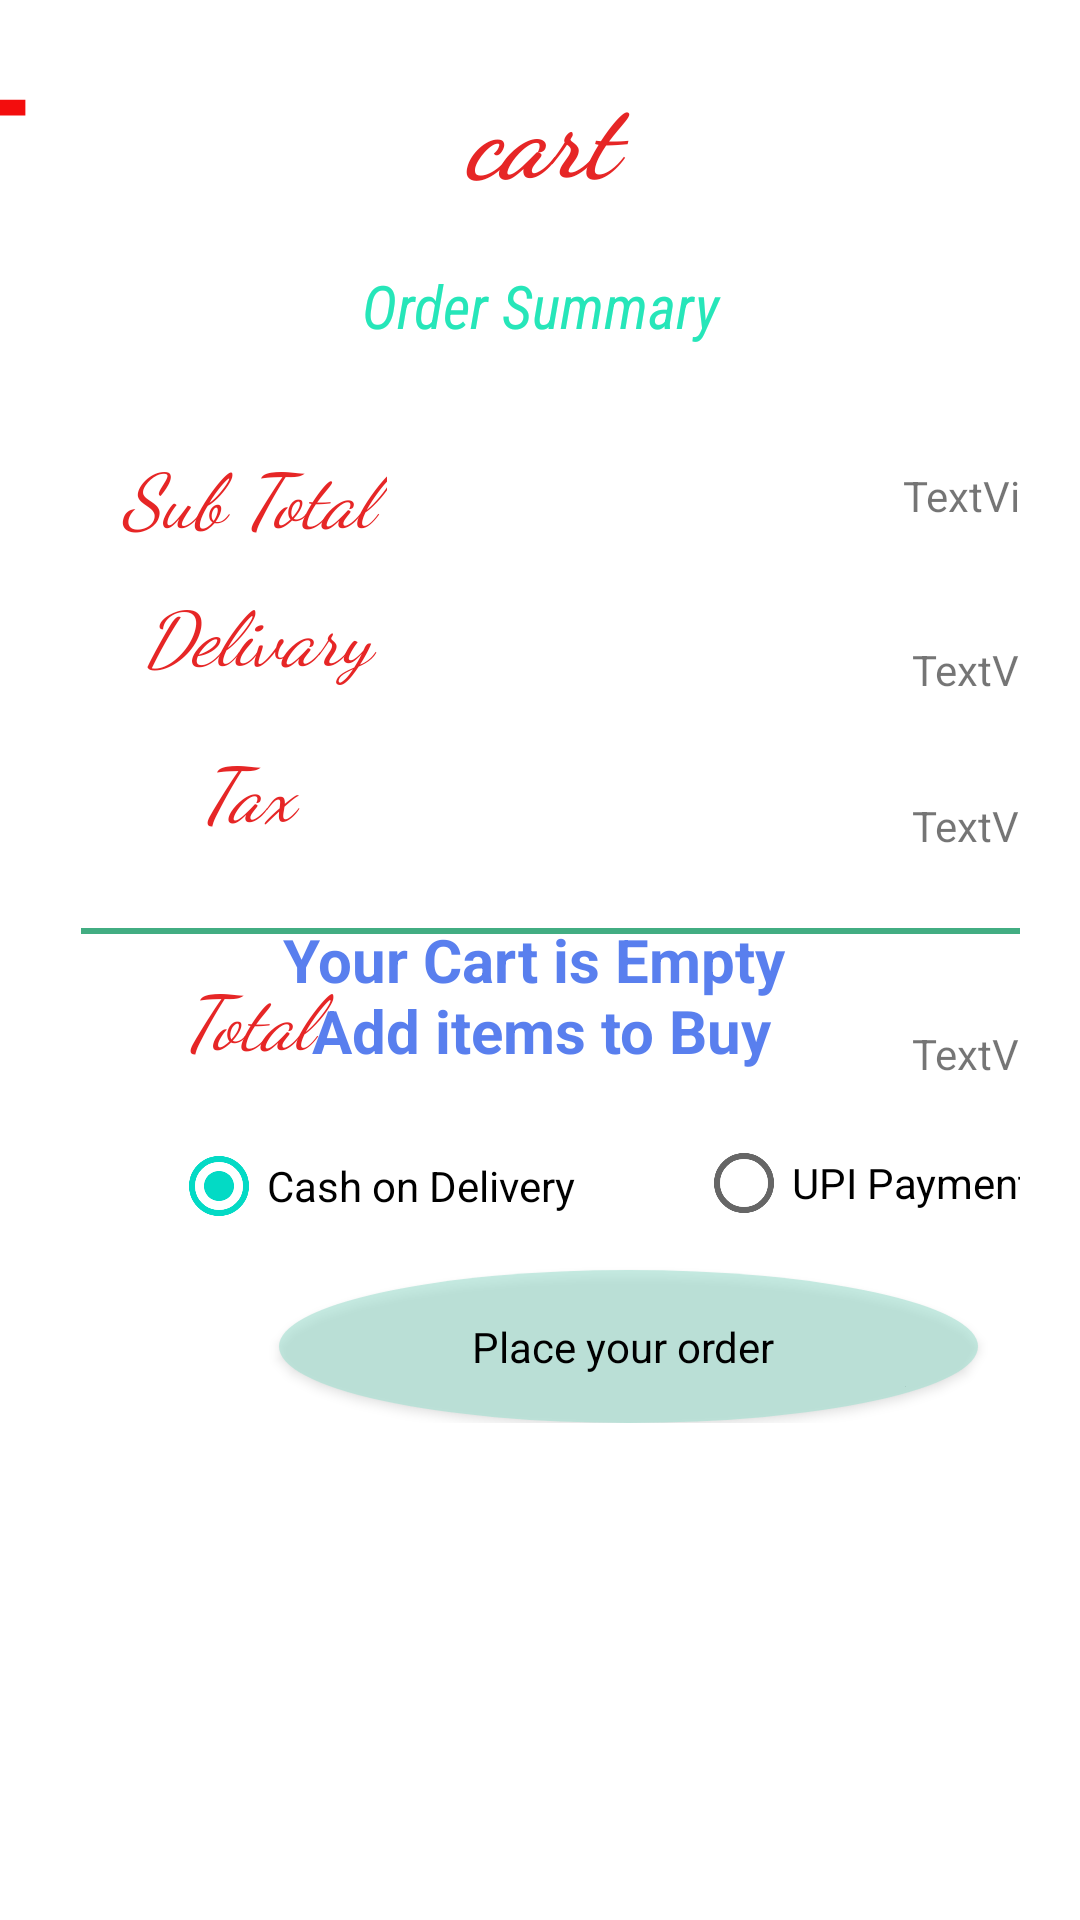

This screen was rendered from an Android layout file. Write that file and the resources it references.
<!-- AndroidManifest.xml: application theme Theme.Sample -->
<!-- res/layout/activity_cart.xml -->
<?xml version="1.0" encoding="utf-8"?>
<androidx.constraintlayout.widget.ConstraintLayout xmlns:android="http://schemas.android.com/apk/res/android"
    xmlns:app="http://schemas.android.com/apk/res-auto"
    xmlns:tools="http://schemas.android.com/tools"
    android:layout_width="match_parent"
    android:layout_height="match_parent"
    tools:context=".Cart">

    <TextView
        android:id="@+id/empty"
        android:layout_width="400dp"
        android:layout_height="400dp"
        android:gravity="center"
        android:text="@string/empty"
        android:textColor="#DD406BEB"
        android:textSize="20dp"
        android:textStyle="bold"
        app:layout_constraintBottom_toBottomOf="parent"
        app:layout_constraintEnd_toEndOf="parent"
        app:layout_constraintHorizontal_bias="0.5"
        app:layout_constraintStart_toStartOf="parent"
        app:layout_constraintTop_toTopOf="parent"
        app:layout_constraintVertical_bias="0.5" />


    <ImageView
        android:id="@+id/backBtn"
        android:layout_width="63dp"
        android:layout_height="67dp"
        android:layout_marginEnd="344dp"
        android:src="@drawable/back"
        app:layout_constraintBottom_toBottomOf="parent"
        app:layout_constraintEnd_toEndOf="parent"
        app:layout_constraintTop_toTopOf="parent"
        app:layout_constraintVertical_bias="0.004" />

    <ScrollView
        android:id="@+id/scroll"
        android:layout_width="match_parent"
        android:layout_height="match_parent"
        android:padding="10dp"
        android:paddingStart="10dp">

        <LinearLayout
            android:layout_width="match_parent"
            android:layout_height="wrap_content"
            android:orientation="vertical"
            android:padding="10dp">

            <TextView
                android:id="@+id/textView3"
                android:layout_width="match_parent"
                android:layout_height="wrap_content"
                android:fontFamily="cursive"
                android:foregroundTint="#2442B1"
                android:gravity="center"
                android:text="cart"
                android:textColor="#E62626"
                android:textSize="35dp"
                android:textStyle="bold|italic" />

            <androidx.recyclerview.widget.RecyclerView
                android:id="@+id/cartview"
                android:layout_width="match_parent"
                android:layout_height="match_parent"
                android:padding="10dp"
                android:paddingTop="10dp" />

            <LinearLayout
                android:layout_width="match_parent"
                android:layout_height="match_parent"
                android:orientation="horizontal">

                <TextView
                    android:id="@+id/textView5"
                    android:layout_width="match_parent"
                    android:layout_height="wrap_content"
                    android:fontFamily="sans-serif-condensed"
                    android:gravity="center"
                    android:text="Order Summary"
                    android:textColor="#26E6B9"
                    android:textSize="20dp"
                    android:textStyle="italic" />

            </LinearLayout>

            <androidx.constraintlayout.widget.ConstraintLayout
                android:layout_width="378dp"
                android:layout_height="wrap_content">

                <TextView
                    android:id="@+id/textView7"
                    android:layout_width="93dp"
                    android:layout_height="40dp"
                    android:layout_marginStart="16dp"
                    android:layout_marginTop="30dp"
                    android:layout_marginBottom="238dp"
                    android:fontFamily="cursive"
                    android:gravity="center"
                    android:text="Sub Total"
                    android:textColor="#E62626"
                    android:textSize="25dp"
                    android:textStyle="italic"
                    app:layout_constraintBottom_toBottomOf="parent"
                    app:layout_constraintStart_toStartOf="parent"
                    app:layout_constraintTop_toTopOf="parent"
                    app:layout_constraintVertical_bias="0.625" />

                <View
                    android:id="@+id/view"
                    android:layout_width="364dp"
                    android:layout_height="2dp"
                    android:layout_marginStart="4dp"
                    android:layout_marginTop="14dp"
                    android:layout_marginEnd="4dp"
                    android:background="#42AD82"
                    app:layout_constraintEnd_toEndOf="parent"
                    app:layout_constraintStart_toStartOf="parent"
                    app:layout_constraintTop_toBottomOf="@+id/tax" />

                <TextView
                    android:id="@+id/textView8"
                    android:layout_width="93dp"
                    android:layout_height="40dp"
                    android:layout_marginStart="16dp"
                    android:layout_marginTop="76dp"
                    android:fontFamily="cursive"
                    android:gravity="center"
                    android:text=" Delivary"
                    android:textColor="#E62626"
                    android:textSize="25dp"
                    android:textStyle="italic"
                    app:layout_constraintStart_toStartOf="parent"
                    app:layout_constraintTop_toTopOf="parent" />

                <TextView
                    android:id="@+id/textView9"
                    android:layout_width="93dp"
                    android:layout_height="40dp"
                    android:layout_marginStart="16dp"
                    android:layout_marginTop="128dp"
                    android:fontFamily="cursive"
                    android:gravity="center"
                    android:text="Tax"
                    android:textColor="#E62626"
                    android:textSize="25dp"
                    android:textStyle="italic"
                    app:layout_constraintStart_toStartOf="parent"
                    app:layout_constraintTop_toTopOf="parent" />

                <TextView
                    android:id="@+id/textView10"
                    android:layout_width="93dp"
                    android:layout_height="40dp"
                    android:layout_marginStart="16dp"
                    android:layout_marginTop="204dp"
                    android:fontFamily="cursive"
                    android:gravity="center"
                    android:text="Total"
                    android:textColor="#E62626"
                    android:textSize="25dp"
                    android:textStyle="italic"
                    app:layout_constraintStart_toStartOf="parent"
                    app:layout_constraintTop_toTopOf="parent" />


                <TextView
                    android:id="@+id/subtotal"
                    android:layout_width="93dp"
                    android:layout_height="40dp"
                    android:layout_marginStart="260dp"
                    android:layout_marginTop="30dp"
                    android:layout_marginEnd="19dp"
                    android:layout_marginBottom="238dp"
                    android:gravity="center"
                    android:text="TextView"
                    app:layout_constraintBottom_toBottomOf="parent"
                    app:layout_constraintEnd_toEndOf="parent"
                    app:layout_constraintStart_toStartOf="parent" />

                <TextView
                    android:id="@+id/delivary"
                    android:layout_width="93dp"
                    android:layout_height="40dp"
                    android:layout_marginStart="260dp"
                    android:layout_marginEnd="19dp"
                    android:layout_marginBottom="180dp"
                    android:gravity="center"
                    android:text="TextView"
                    app:layout_constraintBottom_toBottomOf="parent"
                    app:layout_constraintEnd_toEndOf="parent"
                    app:layout_constraintHorizontal_bias="1.0"
                    app:layout_constraintStart_toStartOf="parent" />

                <TextView
                    android:id="@+id/tax"
                    android:layout_width="93dp"
                    android:layout_height="40dp"
                    android:layout_marginStart="260dp"
                    android:layout_marginEnd="19dp"
                    android:layout_marginBottom="128dp"
                    android:gravity="center"
                    android:text="TextView"
                    app:layout_constraintBottom_toBottomOf="parent"
                    app:layout_constraintEnd_toEndOf="parent"
                    app:layout_constraintHorizontal_bias="1.0"
                    app:layout_constraintStart_toStartOf="parent" />

                <TextView
                    android:id="@+id/total"
                    android:layout_width="93dp"
                    android:layout_height="40dp"
                    android:layout_marginStart="260dp"
                    android:layout_marginEnd="19dp"
                    android:layout_marginBottom="52dp"
                    android:gravity="center"
                    android:text="TextView"
                    app:layout_constraintBottom_toBottomOf="parent"
                    app:layout_constraintEnd_toEndOf="parent"
                    app:layout_constraintHorizontal_bias="1.0"
                    app:layout_constraintStart_toStartOf="parent" />
                

                <RadioButton
                    android:id="@+id/radioCashOnDelivery"
                    android:layout_width="wrap_content"
                    android:layout_height="wrap_content"
                    android:layout_marginStart="37dp"
                    android:layout_marginBottom="4dp"
                    android:checked="true"
                    android:text="Cash on Delivery"
                    app:layout_constraintBottom_toBottomOf="parent"
                    app:layout_constraintStart_toStartOf="parent" />

                <RadioButton
                    android:id="@+id/radioUpiPayment"
                    android:layout_width="146dp"
                    android:layout_height="50dp"
                    android:layout_marginEnd="20dp"
                    android:layout_marginBottom="4dp"
                    android:text="UPI Payment"
                    app:layout_constraintBottom_toBottomOf="parent"
                    app:layout_constraintEnd_toEndOf="parent" />


            </androidx.constraintlayout.widget.ConstraintLayout>

            <androidx.appcompat.widget.AppCompatButton
                android:id="@+id/placeorder"
                style="@android:style/Widget.Button"
                android:layout_width="233dp"
                android:layout_height="51dp"
                android:layout_marginStart="73dp"
                android:layout_marginEnd="72dp"
                android:background="@drawable/bottom_background"
                android:text="Place your order " />
        </LinearLayout>
    </ScrollView>

</androidx.constraintlayout.widget.ConstraintLayout>
<!-- resources referenced by this layout -->
<resources>
  <!-- drawable back (drawable) -->
  <vector android:autoMirrored="true" android:height="24dp"
      android:tint="#F30D0D" android:viewportHeight="24"
      android:viewportWidth="24" android:width="24dp" xmlns:android="http://schemas.android.com/apk/res/android">
      <path android:fillColor="@android:color/white" android:pathData="M21,11H6.83l3.58,-3.59L9,6l-6,6 6,6 1.41,-1.41L6.83,13H21z"/>
  </vector>
  <!-- drawable bottom_background (drawable) -->
  <?xml version="1.0" encoding="utf-8"?>
  <shape xmlns:android="http://schemas.android.com/apk/res/android"
      android:shape="oval">
  
      <solid android:color="#99A2DFD1"/>
      <corners
          android:radius="600dp"/>
  
  </shape>
  <string name="empty">
  \nYour Cart is Empty
  \nAdd items to Buy
  
  </string>
  <style name="Theme.Sample" parent="Theme.MaterialComponents.DayNight.DarkActionBar">
          
          <item name="colorPrimary">@color/lavender</item>
          <item name="colorPrimaryVariant">@color/purple_700</item>
          <item name="colorOnPrimary">@color/white</item>
          
          <item name="colorSecondary">@color/teal_200</item>
          <item name="colorSecondaryVariant">@color/teal_700</item>
          <item name="colorOnSecondary">@color/black</item>
          
          <item name="android:statusBarColor" tools:targetApi="21">?attr/colorPrimaryVariant</item>
          
      </style>
  <color name="lavender">#FFBB86FC</color>
  <color name="purple_700">#FF3700B3</color>
  <color name="white">#FFFFFFFF</color>
  <color name="teal_200">#FF03DAC5</color>
  <color name="teal_700">#FF018786</color>
  <color name="black">#FF000000</color>
</resources>
